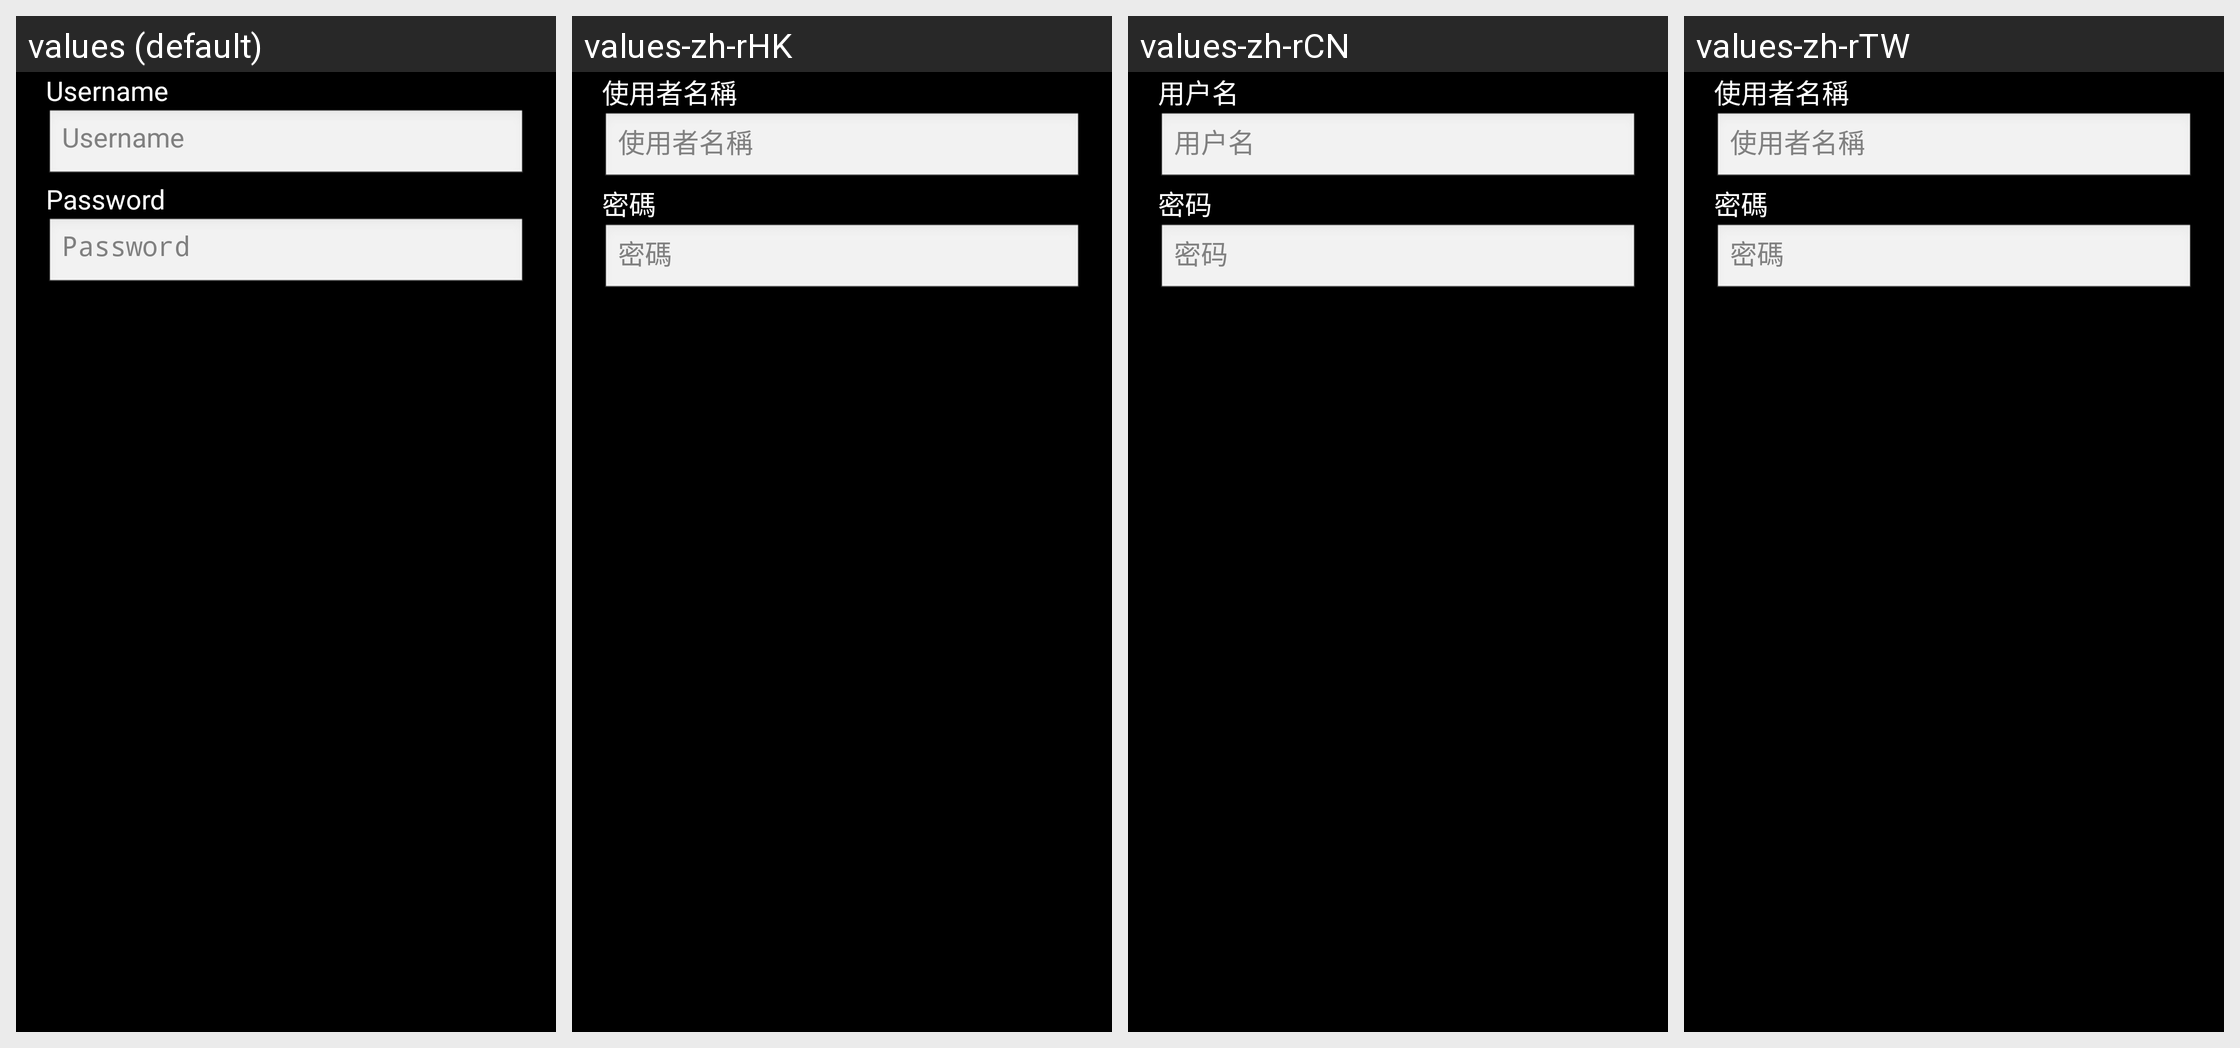

The same Android screen rendered under several of its app's locales, left to right. List the strings drawn on it with the default value and each locale's translation.
Android screen res/layout/boxsdk_alert_dialog_text_entry.xml rendered under 4 locales, left to right: values (default), values-zh-rHK, values-zh-rCN, values-zh-rTW. Device: Nexus 5 (rendered at 1080×1920; each locale shown at half size, 540×960, under a caption strip naming it); theme MyTheme.
Other locales in the repository, not shown: values-ar, values-be, values-bg, values-bn, values-da, values-de, values-en-rGB, values-es, values-fa, values-fi, values-fr, values-hi, values-in, values-it, values-ja, values-ko, values-nb, values-nl, values-pl, values-pt, values-pt-rBR, values-pt-rPT, values-ru, values-sv, values-tg, values-tr, values-zh, values-zh-rSG.
Strings drawn on this screen, with the default value and each locale's value (text and hints the layout hard-codes, and strings that could not be matched under every locale, appear in the picture but are not listed):

boxsdk_alert_dialog_username
  values: Username
  values-zh-rHK: 使用者名稱
  values-zh-rCN: 用户名
  values-zh-rTW: 使用者名稱

boxsdk_alert_dialog_password
  values: Password
  values-zh-rHK: 密碼
  values-zh-rCN: 密码
  values-zh-rTW: 密碼
